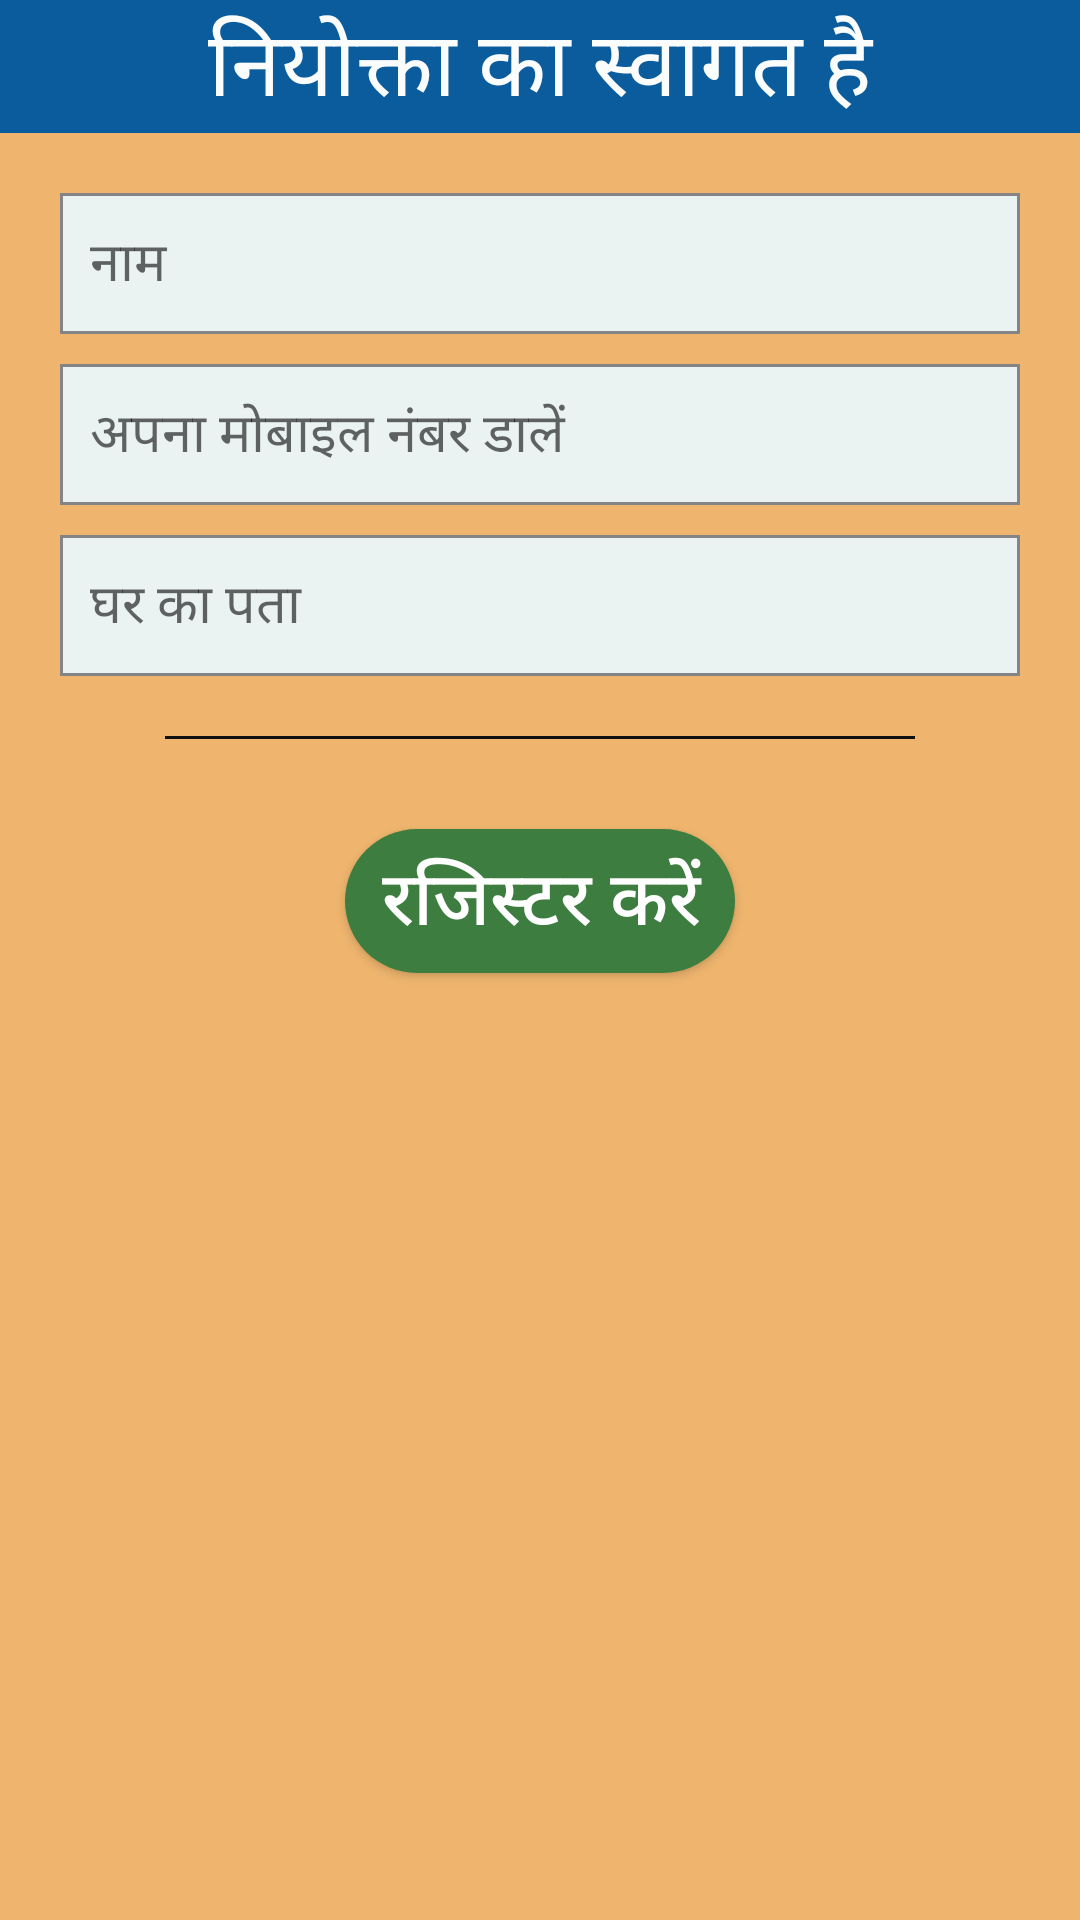

The Android layout XML behind this screen, and the referenced resources:
<!-- AndroidManifest.xml: application theme AppTheme -->
<!-- res/layout/employer.xml -->
<?xml version="1.0" encoding="utf-8"?>
<androidx.constraintlayout.widget.ConstraintLayout xmlns:android="http://schemas.android.com/apk/res/android"
    xmlns:app="http://schemas.android.com/apk/res-auto"
    xmlns:tools="http://schemas.android.com/tools"
    android:layout_width="match_parent"
    android:layout_height="match_parent">


    <LinearLayout
        android:layout_width="match_parent"
        android:layout_height="match_parent"
        android:orientation="vertical"
        android:gravity="top"
        android:background="#EFB56E">

    <TextView
        android:id="@+id/textView"
        android:layout_width="match_parent"
        android:layout_height="wrap_content"
        android:layout_marginTop="0dp"
        android:text="नियोक्ता का स्वागत है"
        android:gravity="center"
        android:textColor="#FBFDFD"
        android:textSize="30sp"
        android:background="@color/colorPrimaryDark"/>
    <EditText
        android:id="@+id/editTextTextPersonName2"
        android:layout_width="match_parent"
        android:layout_height="wrap_content"
        android:layout_marginLeft="20sp"
        android:layout_marginRight="20sp"
        android:layout_marginTop="20sp"
        android:padding="10dp"
        android:background="@drawable/rounded_edittext"
        android:drawableStart="@drawable/ic_action_account"
        android:ems="10"
        android:inputType="textPersonName"
        android:hint="नाम"
        android:drawableLeft="@drawable/ic_action_account" />
    <EditText
        android:id="@+id/editTextPhone2"
        android:layout_width="match_parent"
        android:layout_height="wrap_content"
        android:layout_marginLeft="20sp"
        android:layout_marginRight="20sp"
        android:layout_marginTop="10sp"
        android:padding="10dp"
        android:background="@drawable/rounded_edittext"
        android:drawableStart="@drawable/ic_phone"
        android:ems="10"
        android:inputType="phone"
        android:hint="अपना मोबाइल नंबर डालें"
        android:drawableLeft="@drawable/ic_phone" />
    <EditText
        android:id="@+id/editTextAddress2"
        android:layout_width="match_parent"
        android:layout_height="wrap_content"
        android:layout_marginLeft="20sp"
        android:layout_marginRight="20sp"
        android:layout_marginTop="10sp"
        android:padding="10dp"
        android:background="@drawable/rounded_edittext"
        android:ems="10"
        android:inputType="textPostalAddress"
        android:hint="घर का पता"/>

        <View
        android:layout_width="250sp"
        android:layout_height="1dp"
        android:layout_gravity="center"
        android:layout_marginTop="20sp"
        android:background="#0F1010"/>

        <Button
            android:id="@+id/button4"
            android:layout_width="130dp"
            android:layout_height="wrap_content"
            android:layout_gravity="center"
            android:layout_marginTop="30sp"
            android:background="@drawable/rounded_button"
            android:text="रजिस्टर करें"
            android:textColor="#FFFFFF"
            android:textSize="25sp" />
    </LinearLayout>
</androidx.constraintlayout.widget.ConstraintLayout>
<!-- resources referenced by this layout -->
<resources>
  <color name="colorPrimaryDark">#0B5C9C</color>
  <!-- drawable rounded_button (drawable) -->
  <?xml version="1.0" encoding="utf-8"?>
  <shape xmlns:android="http://schemas.android.com/apk/res/android"
      android:shape="rectangle">
      <solid android:color="#FF3D7E40" />
      <corners android:bottomRightRadius="24dp"
          android:bottomLeftRadius="24dp"
          android:topRightRadius="24dp"
          android:topLeftRadius="24dp"/>
  </shape>
  <!-- drawable rounded_edittext (drawable) -->
  <?xml version="1.0" encoding="utf-8"?>
  <shape xmlns:android="http://schemas.android.com/apk/res/android"
      android:shape="rectangle" android:padding="15dp"
  
      >
      <solid android:color="#EBF3F2"/>
      <corners
  
          android:bottomRightRadius="0dp"
          android:bottomLeftRadius="0dp"
          android:topLeftRadius="0dp"
          android:topRightRadius="0dp"/>
      <stroke android:width="1dip"
          android:color="#FF848385"/>
  </shape>
  <style name="AppTheme" parent="Theme.AppCompat.Light.NoActionBar">
          
          <item name="colorPrimary">@color/colorPrimary</item>
          <item name="colorPrimaryDark">@color/colorPrimaryDark</item>
          <item name="colorAccent">@color/colorAccent</item>
      </style>
  <color name="colorPrimary">#848385</color>
  <color name="colorAccent">#15EAD6</color>
</resources>
